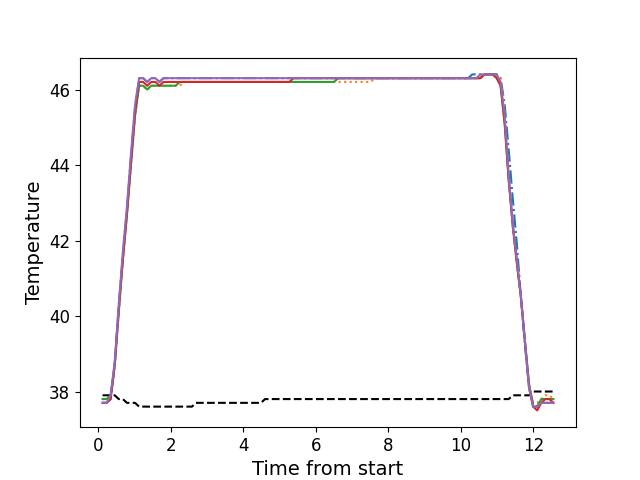

Values plotted in this chart, from the file beside it:
, times, neutral, z1, z2, z3, z4, z5
0, 0.1116, 37.9, 37.7, 37.8, 37.8, 37.7, 37.7
1, 0.2243, 37.9, 37.7, 37.8, 37.8, 37.7, 37.7
2, 0.3354, 37.9, 37.8, 37.9, 37.9, 37.8, 37.9
3, 0.4476, 37.9, 38.7, 38.7, 38.7, 38.7, 38.8
4, 0.5598, 37.8, 40.3, 40.1, 40.1, 40.2, 40.3
5, 0.6718, 37.8, 41.6, 41.5, 41.5, 41.5, 41.7
6, 0.7844, 37.7, 42.8, 42.7, 42.7, 42.7, 42.9
7, 0.896, 37.7, 44.2, 44.0, 44.0, 44.1, 44.3
8, 1.009, 37.7, 45.5, 45.3, 45.3, 45.4, 45.6
9, 1.12, 37.6, 46.3, 46.1, 46.1, 46.2, 46.3
10, 1.233, 37.6, 46.3, 46.1, 46.1, 46.2, 46.3
11, 1.345, 37.6, 46.2, 46.0, 46.0, 46.1, 46.2
12, 1.456, 37.6, 46.3, 46.1, 46.1, 46.2, 46.3
13, 1.569, 37.6, 46.3, 46.1, 46.1, 46.2, 46.3
14, 1.68, 37.6, 46.2, 46.1, 46.1, 46.1, 46.2
15, 1.793, 37.6, 46.3, 46.1, 46.1, 46.2, 46.3
16, 1.905, 37.6, 46.3, 46.1, 46.1, 46.2, 46.3
17, 2.017, 37.6, 46.3, 46.1, 46.1, 46.2, 46.3
18, 2.129, 37.6, 46.3, 46.1, 46.1, 46.2, 46.3
19, 2.242, 37.6, 46.3, 46.1, 46.2, 46.2, 46.3
20, 2.353, 37.6, 46.3, 46.2, 46.2, 46.2, 46.3
21, 2.465, 37.6, 46.3, 46.2, 46.2, 46.2, 46.3
22, 2.577, 37.6, 46.3, 46.2, 46.2, 46.2, 46.3
23, 2.69, 37.7, 46.3, 46.2, 46.2, 46.2, 46.3
24, 2.801, 37.7, 46.3, 46.2, 46.2, 46.2, 46.3
25, 2.913, 37.7, 46.3, 46.2, 46.2, 46.2, 46.3
26, 3.026, 37.7, 46.3, 46.2, 46.2, 46.2, 46.3
27, 3.137, 37.7, 46.3, 46.2, 46.2, 46.2, 46.3
28, 3.251, 37.7, 46.3, 46.2, 46.2, 46.2, 46.3
29, 3.361, 37.7, 46.3, 46.2, 46.2, 46.2, 46.3
30, 3.474, 37.7, 46.3, 46.2, 46.2, 46.2, 46.3
31, 3.586, 37.7, 46.3, 46.2, 46.2, 46.2, 46.3
32, 3.698, 37.7, 46.3, 46.2, 46.2, 46.2, 46.3
33, 3.81, 37.7, 46.3, 46.2, 46.2, 46.2, 46.3
34, 3.922, 37.7, 46.3, 46.2, 46.2, 46.2, 46.3
35, 4.034, 37.7, 46.3, 46.2, 46.2, 46.2, 46.3
36, 4.146, 37.7, 46.3, 46.2, 46.2, 46.2, 46.3
37, 4.258, 37.7, 46.3, 46.2, 46.2, 46.2, 46.3
38, 4.37, 37.7, 46.3, 46.2, 46.2, 46.2, 46.3
39, 4.483, 37.7, 46.3, 46.2, 46.2, 46.2, 46.3
40, 4.595, 37.8, 46.3, 46.2, 46.2, 46.2, 46.3
41, 4.706, 37.8, 46.3, 46.2, 46.2, 46.2, 46.3
42, 4.819, 37.8, 46.3, 46.2, 46.2, 46.2, 46.3
43, 4.93, 37.8, 46.3, 46.2, 46.2, 46.2, 46.3
44, 5.043, 37.8, 46.3, 46.2, 46.2, 46.2, 46.3
45, 5.155, 37.8, 46.3, 46.2, 46.2, 46.2, 46.3
46, 5.266, 37.8, 46.3, 46.2, 46.2, 46.2, 46.3
47, 5.379, 37.8, 46.3, 46.2, 46.2, 46.3, 46.3
48, 5.491, 37.8, 46.3, 46.2, 46.2, 46.3, 46.3
49, 5.602, 37.8, 46.3, 46.2, 46.2, 46.3, 46.3
50, 5.715, 37.8, 46.3, 46.2, 46.2, 46.3, 46.3
51, 5.827, 37.8, 46.3, 46.2, 46.2, 46.3, 46.3
52, 5.939, 37.8, 46.3, 46.2, 46.2, 46.3, 46.3
53, 6.052, 37.8, 46.3, 46.2, 46.2, 46.3, 46.3
54, 6.163, 37.8, 46.3, 46.2, 46.2, 46.3, 46.3
55, 6.275, 37.8, 46.3, 46.2, 46.2, 46.3, 46.3
56, 6.388, 37.8, 46.3, 46.2, 46.2, 46.3, 46.3
57, 6.499, 37.8, 46.3, 46.2, 46.2, 46.3, 46.3
58, 6.612, 37.8, 46.3, 46.2, 46.3, 46.3, 46.3
59, 6.723, 37.8, 46.3, 46.2, 46.3, 46.3, 46.3
... 52 more rows
